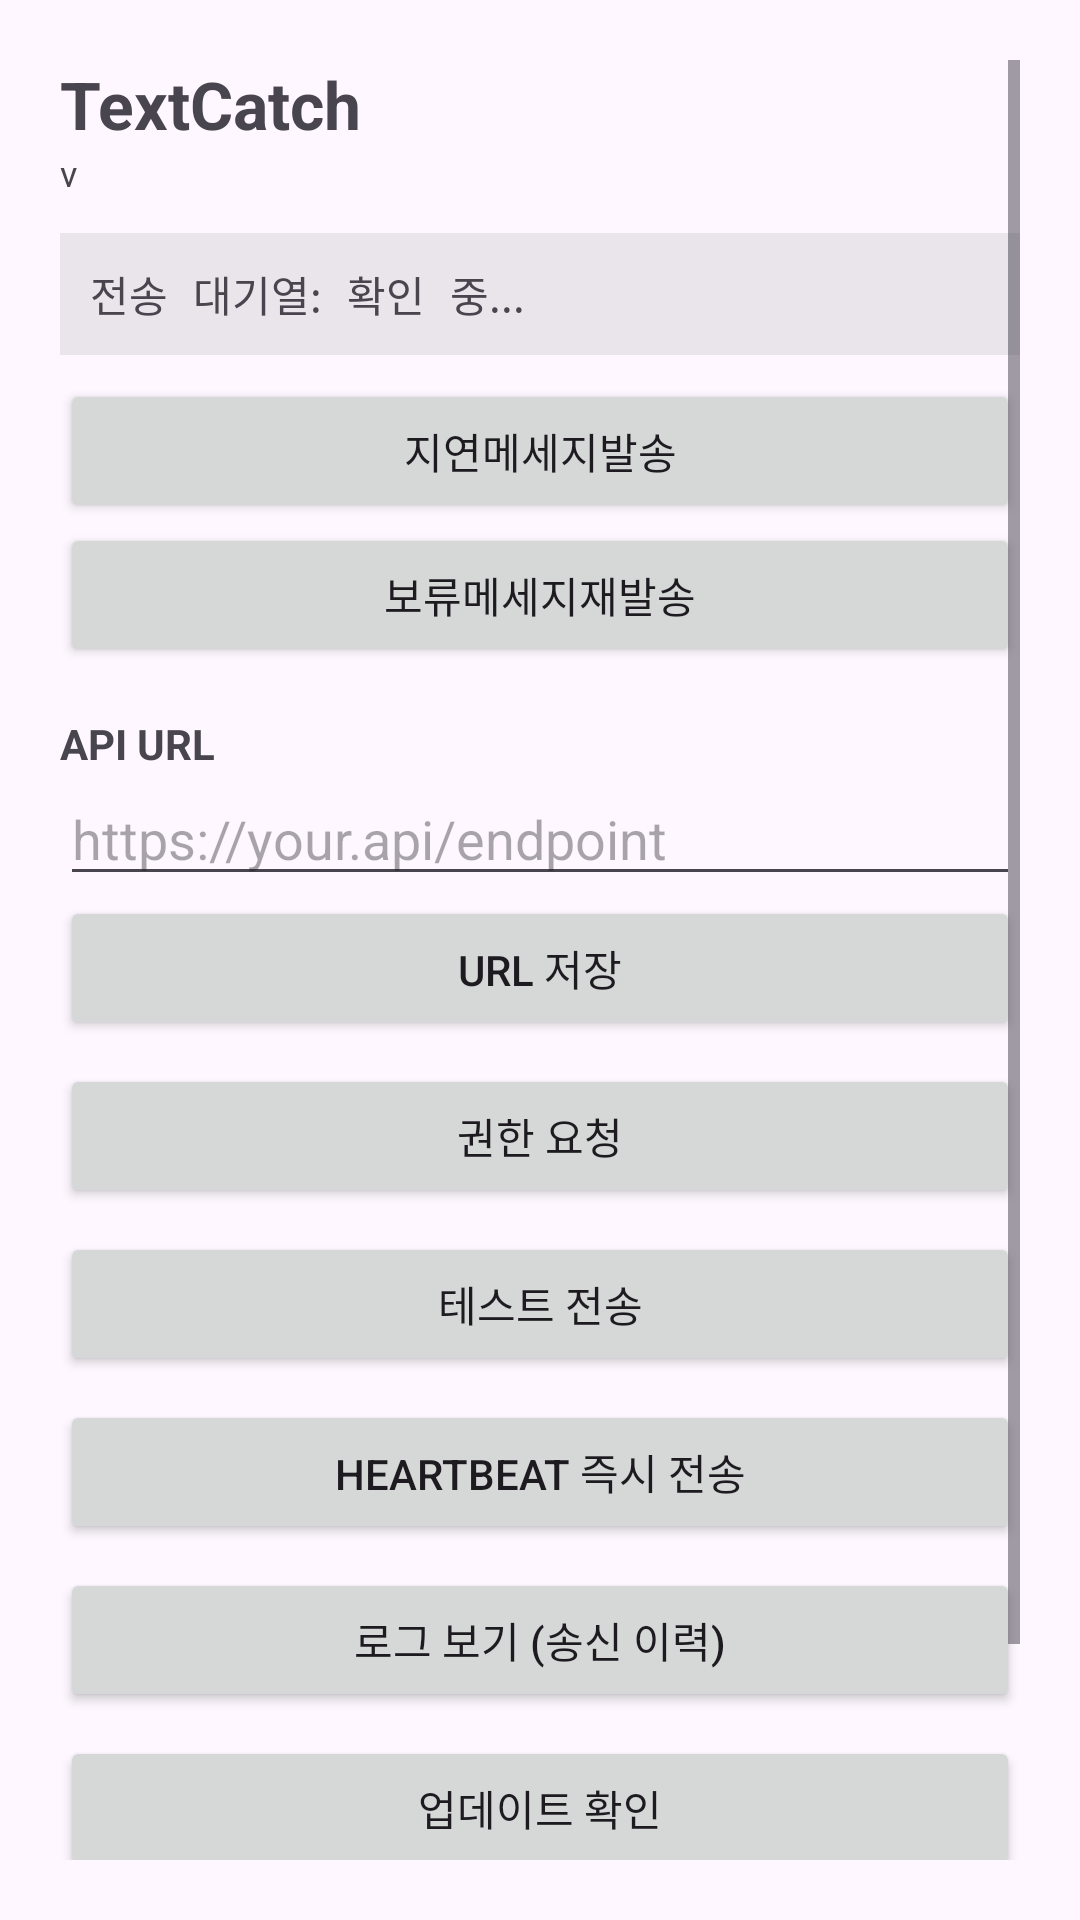

Here is an Android app screen rendered from its layout file. Give the layout XML and the strings, colors and styles it references.
<!-- AndroidManifest.xml: application theme Theme.TextCatch -->
<!-- res/layout/activity_main.xml -->
<?xml version="1.0" encoding="utf-8"?>
<ScrollView xmlns:android="http://schemas.android.com/apk/res/android"
    android:layout_width="match_parent"
    android:layout_height="match_parent"
    android:padding="20dp">

    <LinearLayout
        android:layout_width="match_parent"
        android:layout_height="wrap_content"
        android:orientation="vertical">

        <TextView
            android:layout_width="wrap_content"
            android:layout_height="wrap_content"
            android:text="@string/app_name"
            android:textSize="22sp"
            android:textStyle="bold" />

        <TextView
            android:id="@+id/textVersion"
            android:layout_width="wrap_content"
            android:layout_height="wrap_content"
            android:textSize="12sp"
            android:text="v" />

        <TextView
            android:id="@+id/textQueue"
            android:layout_width="match_parent"
            android:layout_height="wrap_content"
            android:layout_marginTop="12dp"
            android:layout_marginBottom="8dp"
            android:padding="10dp"
            android:background="#14000000"
            android:textSize="14sp"
            android:fontFamily="monospace"
            android:text="전송 대기열: 확인 중..." />

        <Button
            android:id="@+id/btnFlush"
            android:layout_width="match_parent"
            android:layout_height="wrap_content"
            android:text="지연메세지발송" />

        <Button
            android:id="@+id/btnReleaseHold"
            android:layout_width="match_parent"
            android:layout_height="wrap_content"
            android:layout_marginBottom="16dp"
            android:text="보류메세지재발송" />

        <TextView
            android:layout_width="wrap_content"
            android:layout_height="wrap_content"
            android:text="API URL"
            android:textStyle="bold" />

        <EditText
            android:id="@+id/editApiUrl"
            android:layout_width="match_parent"
            android:layout_height="wrap_content"
            android:hint="https://your.api/endpoint"
            android:inputType="textUri"
            android:autofillHints="" />

        <Button
            android:id="@+id/btnSave"
            android:layout_width="match_parent"
            android:layout_height="wrap_content"
            android:text="URL 저장" />

        <Button
            android:id="@+id/btnPermissions"
            android:layout_width="match_parent"
            android:layout_height="wrap_content"
            android:layout_marginTop="8dp"
            android:text="권한 요청" />

        <Button
            android:id="@+id/btnTest"
            android:layout_width="match_parent"
            android:layout_height="wrap_content"
            android:layout_marginTop="8dp"
            android:text="테스트 전송" />

        <Button
            android:id="@+id/btnHeartbeat"
            android:layout_width="match_parent"
            android:layout_height="wrap_content"
            android:layout_marginTop="8dp"
            android:text="heartbeat 즉시 전송" />

        <Button
            android:id="@+id/btnLogs"
            android:layout_width="match_parent"
            android:layout_height="wrap_content"
            android:layout_marginTop="8dp"
            android:text="로그 보기 (송신 이력)" />

        <Button
            android:id="@+id/btnUpdate"
            android:layout_width="match_parent"
            android:layout_height="wrap_content"
            android:layout_marginTop="8dp"
            android:text="업데이트 확인" />

        <Button
            android:id="@+id/btnUnusedRestrictions"
            android:layout_width="match_parent"
            android:layout_height="wrap_content"
            android:layout_marginTop="8dp"
            android:text="권한 자동 삭제 끄기" />

        <TextView
            android:id="@+id/textStatus"
            android:layout_width="match_parent"
            android:layout_height="wrap_content"
            android:layout_marginTop="24dp"
            android:textSize="14sp"
            android:fontFamily="monospace"
            android:text="상태" />

    </LinearLayout>

</ScrollView>
<!-- resources referenced by this layout -->
<resources>
  <string name="app_name">TextCatch</string>
  <style name="Theme.TextCatch" parent="Theme.Material3.DayNight.NoActionBar">
          <item name="colorPrimary">@color/purple_500</item>
          <item name="colorOnPrimary">@android:color/white</item>
      </style>
  <!-- not gathered from this repository: default colours our renderer supplied (Android Studio template values) -->
  <color name="purple_500">#FF6200EE</color>
</resources>
